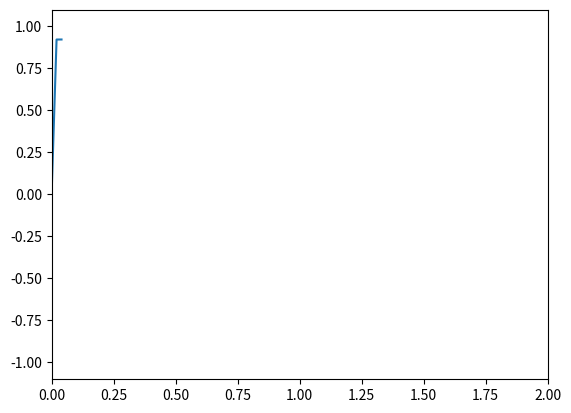

Write the Python code that produced this figure.
# Work
# RT_StripChart
# [redacted]
# [redacted]
# 4/4/2018


import numpy as np
from numpy import sin, cos, pi
import time
from matplotlib.lines import Line2D
import matplotlib.pyplot as plt
import matplotlib.animation as animation


class Scope(object):
    def __init__(self, ax, maxt=2, dt=0.02):
        self.ax = ax
        self.dt = dt
        self.maxt = maxt
        self.tdata = [0]
        self.ydata = [0]
        self.line = Line2D(self.tdata, self.ydata)
        self.ax.add_line(self.line)
        self.ax.set_ylim(-1.1, 1.1)
        self.ax.set_xlim(0, self.maxt)

    def update(self, y):
        lastt = self.tdata[-1]
        if lastt > self.tdata[0] + self.maxt:  # reset the arrays
            self.tdata = [self.tdata[-1]]
            self.ydata = [self.ydata[-1]]
            self.ax.set_xlim(self.tdata[0], self.tdata[0] + self.maxt)
            self.ax.figure.canvas.draw()

        t = self.tdata[-1] + self.dt
        self.tdata.append(t)
        self.ydata.append(y)
        self.line.set_data(self.tdata, self.ydata)
        return self.line,


def emitter(p=0.03):
    'return a random value with probability p, else 0'
    while True:
        yield cos(time.time()*2*pi)

# Fixing random state for reproducibility

fig, ax = plt.subplots()
scope = Scope(ax)

# pass a generator in "emitter" to produce data for the update func
ani = animation.FuncAnimation(fig, scope.update, emitter, interval=10,
                              blit=True)


plt.show()